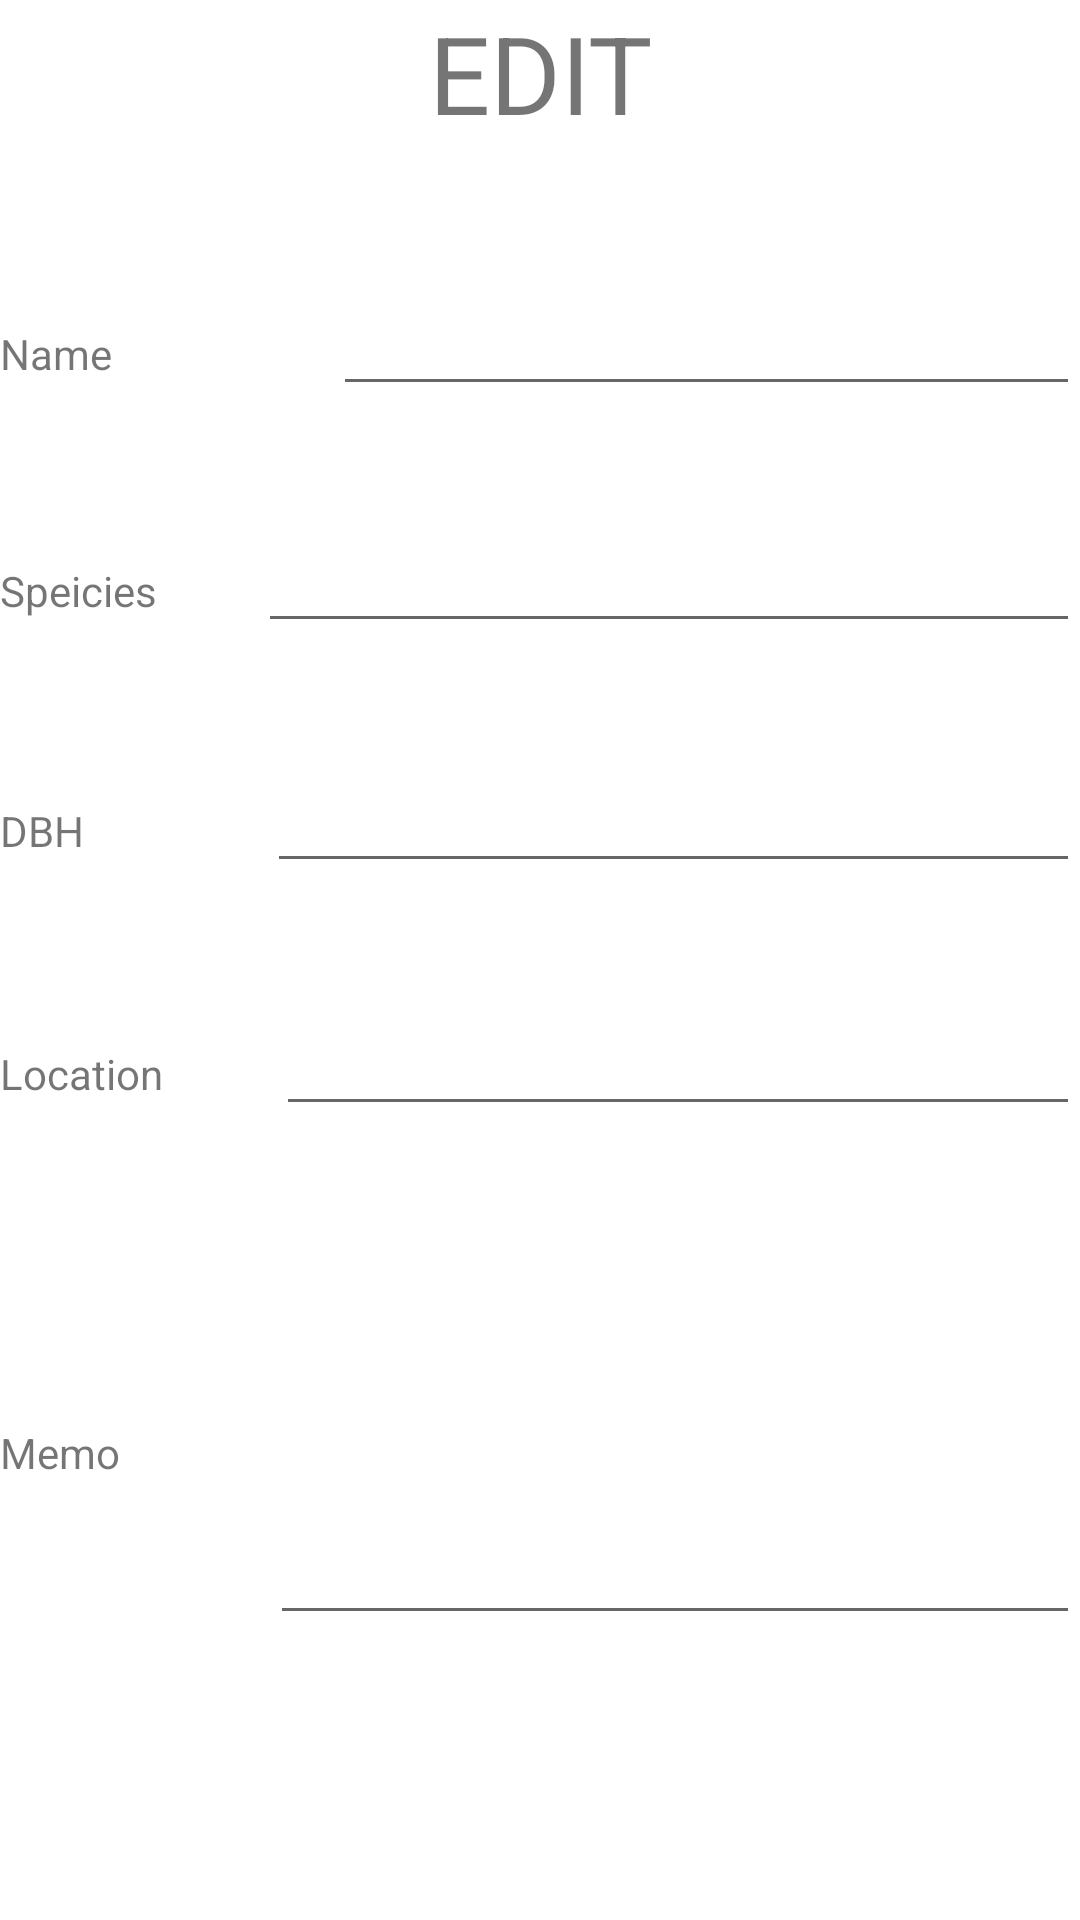

Reconstruct the res/layout file that produces this screen, plus the resources it refers to.
<!-- AndroidManifest.xml: application theme AppTheme.NoActionBar -->
<!-- res/layout/activity_data.xml -->
<?xml version="1.0" encoding="utf-8"?>
<LinearLayout xmlns:android="http://schemas.android.com/apk/res/android"
    xmlns:app="http://schemas.android.com/apk/res-auto"
    xmlns:tools="http://schemas.android.com/tools"
    android:layout_width="match_parent"
    android:layout_height="match_parent"
    android:orientation="vertical"
    tools:context="edu.skku.treearium.Activity.AR.DataActivity">

    <TextView
        android:id="@+id/EDIT"
        android:layout_width="match_parent"
        android:layout_height="94dp"
        android:text="EDIT"
        android:textAlignment="center"
        android:textAllCaps="false"
        android:textSize="36sp" />

    <LinearLayout
        android:layout_width="match_parent"
        android:layout_height="79dp"
        android:orientation="horizontal">

        <TextView
            android:id="@+id/name"
            android:layout_width="111dp"
            android:layout_height="31dp"
            android:text="Name" />

        <EditText
            android:id="@+id/editName"
            android:layout_width="wrap_content"
            android:layout_height="wrap_content"
            android:layout_weight="1"
            android:ems="10"
            android:inputType="textPersonName" />
    </LinearLayout>

    <LinearLayout
        android:layout_width="match_parent"
        android:layout_height="80dp"
        android:orientation="horizontal">

        <TextView
            android:id="@+id/species"
            android:layout_width="22dp"
            android:layout_height="wrap_content"
            android:layout_weight="1"
            android:text="Speicies" />

        <EditText
            android:id="@+id/editSpecies"
            android:layout_width="wrap_content"
            android:layout_height="wrap_content"
            android:layout_weight="1"
            android:ems="10"
            android:inputType="textPersonName" />

    </LinearLayout>

    <LinearLayout
        android:layout_width="match_parent"
        android:layout_height="81dp"
        android:orientation="horizontal">

        <TextView
            android:id="@+id/dbh"
            android:layout_width="28dp"
            android:layout_height="wrap_content"
            android:layout_weight="1"
            android:text="DBH" />

        <EditText
            android:id="@+id/editDBH"
            android:layout_width="wrap_content"
            android:layout_height="wrap_content"
            android:layout_weight="1"
            android:ems="10"
            android:inputType="numberSigned" />

    </LinearLayout>

    <LinearLayout
        android:layout_width="match_parent"
        android:layout_height="83dp"
        android:orientation="horizontal">

        <TextView
            android:id="@+id/location"
            android:layout_width="34dp"
            android:layout_height="wrap_content"
            android:layout_weight="1"
            android:text="Location" />

        <EditText
            android:id="@+id/editLocation"
            android:layout_width="wrap_content"
            android:layout_height="wrap_content"
            android:layout_weight="1"
            android:ems="10"
            android:inputType="textPersonName" />
    </LinearLayout>

    <LinearLayout
        android:layout_width="match_parent"
        android:layout_height="223dp"
        android:orientation="horizontal">

        <TextView
            android:id="@+id/memo"
            android:layout_width="30dp"
            android:layout_height="wrap_content"
            android:layout_weight="1"
            android:text="Memo" />

        <EditText
            android:id="@+id/editMemo"
            android:layout_width="wrap_content"
            android:layout_height="128dp"
            android:layout_weight="1"
            android:ems="10"
            android:inputType="textPersonName" />

    </LinearLayout>

    <Button
        android:id="@+id/confirm"
        android:layout_width="match_parent"
        android:layout_height="94dp"
        android:text="CONFIRM" />

</LinearLayout>
<!-- resources referenced by this layout -->
<resources>
  <style name="AppTheme.NoActionBar" parent="Theme.MaterialComponents.Light.NoActionBar">
          <item name="android:windowBackground">@color/colorWhite</item>
          <item name="windowActionBar">false</item>
          <item name="android:windowFullscreen">true</item>
          <item name="android:windowContentOverlay">@null</item>
          <item name="windowNoTitle">true</item>
      </style>
  <color name="colorWhite">#FFFFFF</color>
</resources>
